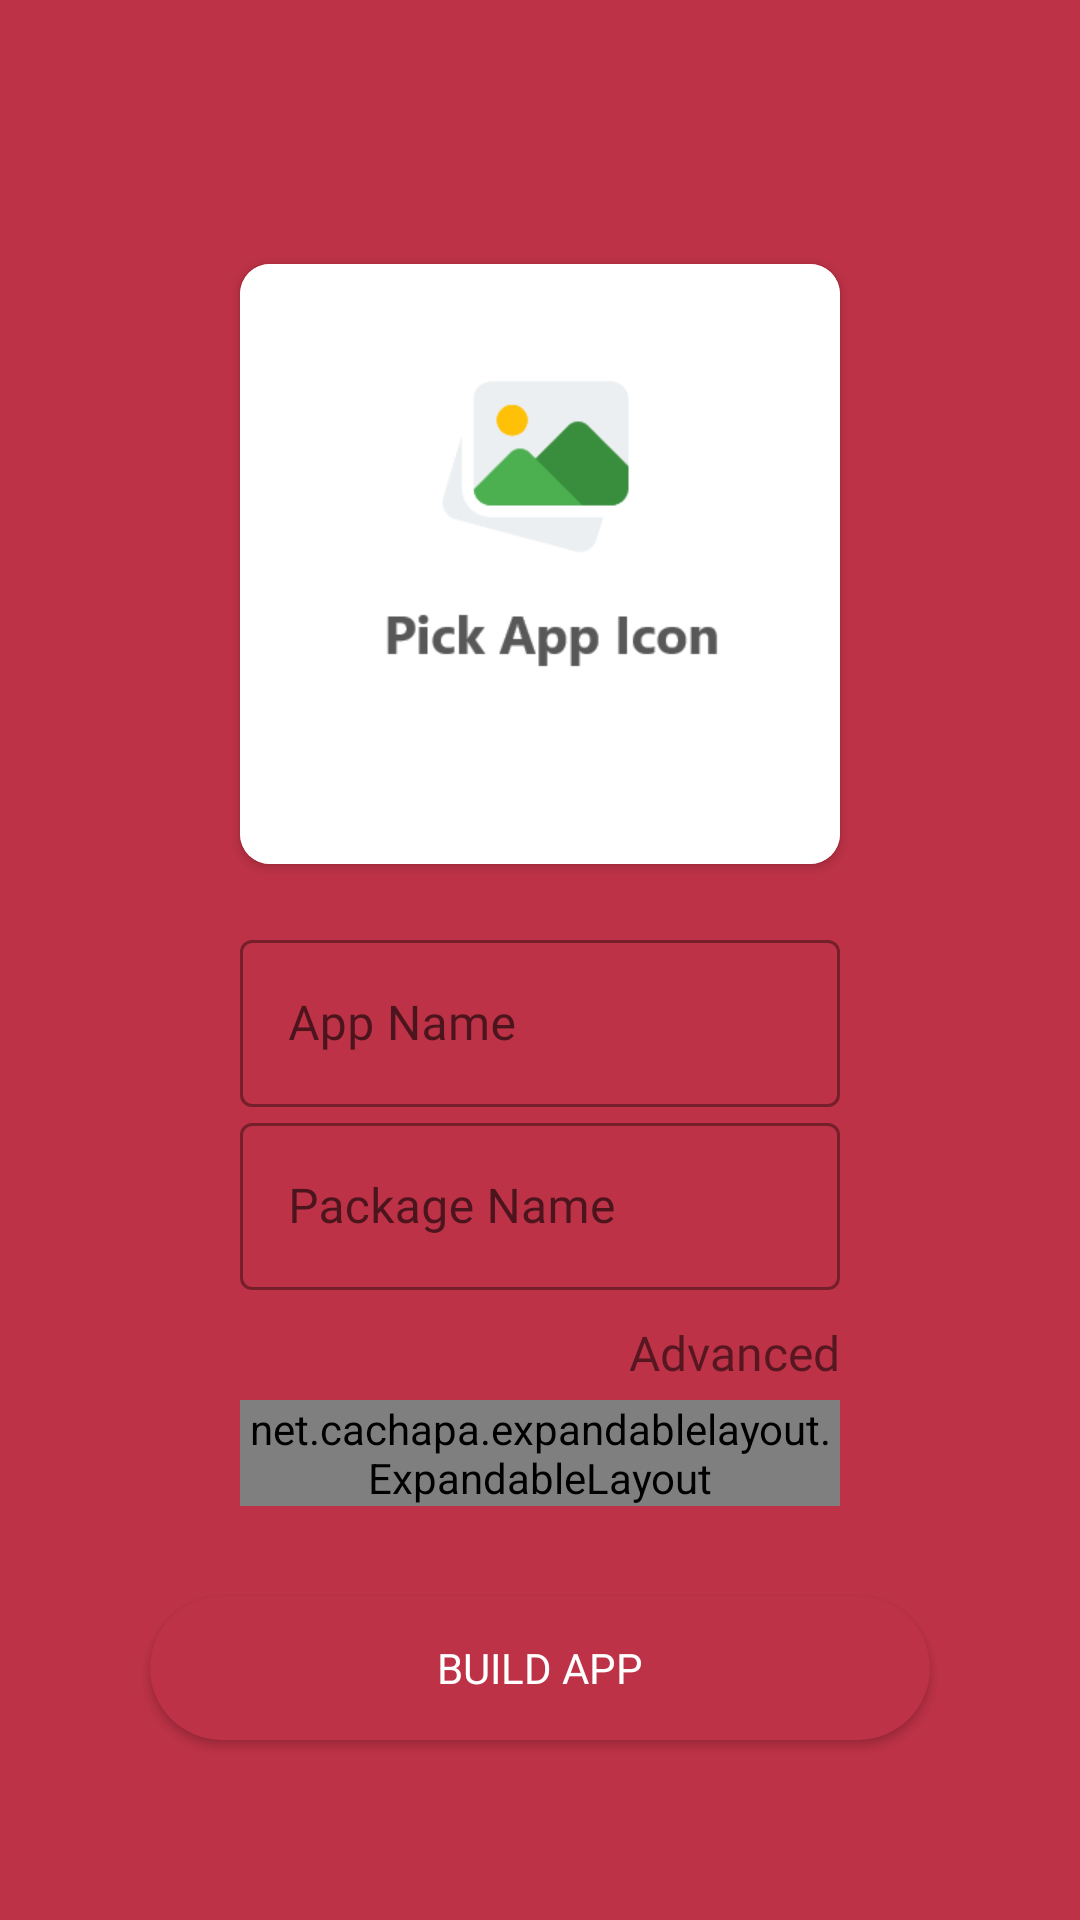

Produce the Android XML layout that renders to this screen, including the resource entries it uses.
<!-- AndroidManifest.xml: application theme Theme.StoryMaker -->
<!-- res/layout/activity_publish.xml -->
<?xml version="1.0" encoding="utf-8"?>
<RelativeLayout xmlns:android="http://schemas.android.com/apk/res/android"
    xmlns:app="http://schemas.android.com/apk/res-auto"
    xmlns:tools="http://schemas.android.com/tools"
    android:layout_width="match_parent"
    android:layout_height="match_parent"
    android:background="@color/colorPrimary"
    tools:context=".views.PublishActivity">

    <LinearLayout
        android:id="@+id/parent_view"
        android:layout_width="match_parent"
        android:layout_height="match_parent"
        android:layout_marginStart="30dp"
        android:layout_marginTop="@dimen/dimen_40dp"
        android:layout_marginEnd="30dp"
        android:layout_marginBottom="@dimen/dimen_40dp"
        android:background="@drawable/publish_activity_bg"
        android:gravity="center"
        android:orientation="vertical"
        android:paddingBottom="50dp">

        <androidx.cardview.widget.CardView
            android:layout_width="wrap_content"
            android:layout_height="wrap_content"
            android:clickable="true"
            android:elevation="5dp"
            android:focusable="true"
            android:foreground="?selectableItemBackground"
            app:cardCornerRadius="@dimen/dimen_10dp">

            <ImageView
                android:id="@+id/app_icon"
                android:layout_width="200dp"
                android:layout_height="200dp"
                android:src="@drawable/pick_app_icon" />
        </androidx.cardview.widget.CardView>

        <com.google.android.material.textfield.TextInputLayout
            style="@style/Widget.MaterialComponents.TextInputLayout.OutlinedBox"
            android:layout_width="200dp"
            android:layout_height="wrap_content"
            android:layout_marginTop="@dimen/dimen_20dp"
            android:hint="App Name">

            <com.google.android.material.textfield.TextInputEditText
                android:id="@+id/app_name"
                android:layout_width="match_parent"
                android:layout_height="match_parent" />
        </com.google.android.material.textfield.TextInputLayout>

        <com.google.android.material.textfield.TextInputLayout
            style="@style/Widget.MaterialComponents.TextInputLayout.OutlinedBox"
            android:layout_width="wrap_content"
            android:minWidth="200dp"
            android:layout_height="wrap_content"
            android:hint="Package Name">

            <com.google.android.material.textfield.TextInputEditText
                android:id="@+id/package_name"
                android:layout_width="match_parent"
                android:layout_height="wrap_content" />
        </com.google.android.material.textfield.TextInputLayout>

        <LinearLayout
            android:id="@+id/open_advanced"
            android:layout_width="200dp"
            android:gravity="end"
            android:layout_height="wrap_content"
            android:layout_marginTop="10dp"
            android:orientation="horizontal">

            <TextView
                android:layout_width="wrap_content"
                android:layout_height="wrap_content"
                android:text="Advanced"
                android:layout_gravity="end"
                android:textSize="16sp"
                />
            <ImageView
                android:id="@+id/ic_down_arrow"
                android:layout_width="wrap_content"
                android:layout_height="wrap_content"
                android:src="@drawable/ic_down_arrow"
                />
        </LinearLayout>

        <net.cachapa.expandablelayout.ExpandableLayout
            android:id="@+id/expandable_layout"
            android:layout_width="200dp"
            android:layout_height="wrap_content"
            android:layout_marginTop="5dp"
            app:el_duration="1000"
            app:el_expanded="false"
            app:el_parallax="0.5">

            <LinearLayout
                android:layout_width="match_parent"
                android:layout_height="wrap_content"
                android:orientation="vertical">

                <com.google.android.material.textfield.TextInputLayout
                    style="@style/Widget.MaterialComponents.TextInputLayout.OutlinedBox"
                    android:layout_width="match_parent"
                    android:layout_height="wrap_content"
                    android:hint="Version Code">

                    <com.google.android.material.textfield.TextInputEditText
                        android:id="@+id/versionCode"
                        android:layout_width="match_parent"
                        android:inputType="number"
                        android:layout_height="59dp" />
                </com.google.android.material.textfield.TextInputLayout>

                <com.google.android.material.textfield.TextInputLayout
                    style="@style/Widget.MaterialComponents.TextInputLayout.OutlinedBox"
                    android:layout_width="match_parent"
                    android:layout_height="wrap_content"
                    android:layout_marginTop="@dimen/dimen_10dp"
                    android:hint="Version Name">

                    <com.google.android.material.textfield.TextInputEditText
                        android:id="@+id/versionName"
                        android:layout_width="match_parent"
                        android:inputType="numberDecimal"
                        android:layout_height="wrap_content" />
                </com.google.android.material.textfield.TextInputLayout>

            </LinearLayout>


        </net.cachapa.expandablelayout.ExpandableLayout>
    </LinearLayout>

    <Button
        android:id="@+id/build_app"
        android:layout_width="match_parent"
        android:layout_height="wrap_content"
        android:layout_alignStart="@+id/parent_view"
        android:layout_alignEnd="@id/parent_view"
        android:layout_alignBottom="@+id/parent_view"
        android:layout_marginStart="@dimen/dimen_20dp"
        android:layout_marginTop="80dp"
        android:layout_marginEnd="@dimen/dimen_20dp"
        android:layout_marginBottom="@dimen/dimen_20dp"
        android:background="@drawable/button_bg_3"
        android:fontFamily="@font/muli_bold"
        android:paddingStart="@dimen/dimen_20dp"
        android:paddingEnd="@dimen/dimen_20dp"
        android:text="Build App"
        android:textColor="@color/white"
        app:icon="@drawable/ic_hammer" />

</RelativeLayout>
<!-- resources referenced by this layout -->
<resources>
  <color name="colorPrimary">#bd3246</color>
  <color name="white">#FFFFFFFF</color>
  <dimen name="dimen_10dp">10dp</dimen>
  <dimen name="dimen_20dp">20dp</dimen>
  <dimen name="dimen_40dp">40dp</dimen>
  <!-- drawable button_bg_3 (drawable) -->
  <shape xmlns:android="http://schemas.android.com/apk/res/android"
      android:shape="rectangle">
      <solid android:color="@color/colorPrimary" />
      <corners android:radius="25dp" />
  </shape>
  <!-- drawable ic_hammer (drawable) -->
  <vector xmlns:android="http://schemas.android.com/apk/res/android"
      android:width="24dp"
      android:height="24dp"
      android:viewportWidth="512.006"
      android:viewportHeight="512.006">
    <path
        android:fillColor="#FF000000"
        android:pathData="M508.885,205.784l-42.667,-42.667c-2.005,-2.005 -4.715,-3.115 -7.552,-3.115H448v-10.667c0,-2.837 -1.131,-5.547 -3.115,-7.552l-85.333,-85.333C342.443,39.342 313.771,10.67 256,10.67c-57.728,0 -84.203,26.475 -103.552,45.781c-3.051,3.051 -3.968,7.637 -2.304,11.627c1.643,3.989 5.547,6.592 9.856,6.592c86.037,0 96,36.523 96,64c0,22.827 -12.928,40.213 -21.184,49.067l69.696,69.696c18.859,-12.757 45.653,-27.819 58.155,-26.709v14.613c0,2.837 1.131,5.547 3.115,7.552l53.333,53.333c2.005,1.984 4.715,3.115 7.552,3.115h0.363c2.965,-0.085 5.739,-1.408 7.659,-3.627l74.667,-85.333C513.067,216.131 512.853,209.774 508.885,205.784z"/>
    <path
        android:fillColor="#FF000000"
        android:pathData="M16.128,406.126C5.739,416.515 0,430.339 0,446.296c0,30.357 24.683,55.04 55.04,55.04c15.467,0 30.315,-6.571 40.725,-18.005L288.363,271.47l-68.779,-68.8L16.128,406.126z"/>
  </vector>
  <!-- drawable pick_app_icon: png bitmap (drawable, 7236 bytes) -->
  <style name="Theme.StoryMaker" parent="Theme.MaterialComponents.Light.NoActionBar">
          <item name="colorPrimary">@color/colorPrimary</item>
          <item name="colorSecondary">@color/colorPrimary</item>
          <item name="colorPrimaryDark">@color/colorAccent</item>
          <item name="fontFamily">@font/muli</item>
      </style>
  <color name="colorAccent">#bd3246</color>
</resources>
